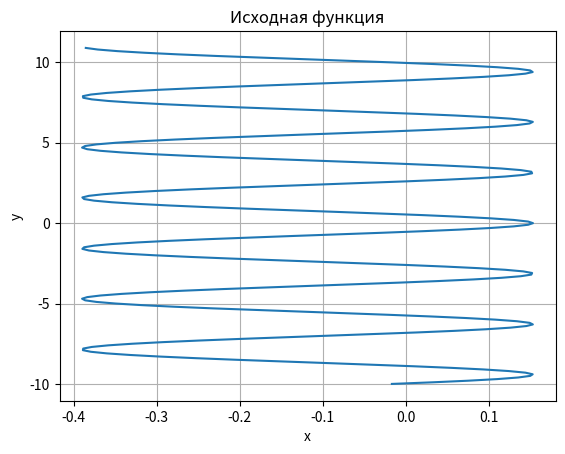

Recreate this plot in Python.
'''Свести график функции x=ch⁡cos⁡y  к нелинейным уравнениям типа f(y) = 0. 
Найти четыре корня с применением методов бисекции, Ньютона
и его частных случаев (метода секущей и метода одной касательной).'''

import math
import pandas as pd
import random
import numpy as np
import matplotlib.pyplot as plt

# исходная функция x = cosh(cos(y)) - 1.39
def x_y(y):
    return math.cosh(math.cos(y)) - 1.39

# производная исходной функции
def deriv_x_on_y(y):
    return -math.sinh(math.cos(y)) * math.sin(y)

# рекурсивная функция поиска одного из корней уравнения методом бисекции
# вычисляется по промежутку и точности
def bisection_method(ymin, ymax, e=None):
    # середина отрезка
    ymid = (ymin + ymax) / 2

    # если указана точность, то проверка точности
    if e and abs(x_y(ymid)) < e:
        return ymid

    # c какой стороны от f(ymid) наблюдается смена знака функции – в той половине наблюдается пересечение с осью OY
    # вычислить смену знака можно умножением значений функций
    if x_y(ymin) * x_y(ymid) < 0:
        ymax = ymid
    elif x_y(ymid) * x_y(ymax) < 0:
        ymin = ymid
    else:
        return ymid

    # если точность не указана, рекурсия продолжается до возникновения исключения
    try:
        # рекурсивный случай
        return bisection_method(ymin, ymax, e)
    except:
        return ymid

# одномерный метод Ньютона по приблизительному значению и точности
def newton_method(approx_y, e=None):
    if e and abs(x_y(approx_y)) < e:
        return approx_y
    try:
        approx_y = approx_y - (x_y(approx_y) / deriv_x_on_y(approx_y))
        return newton_method(approx_y, e)
    except:
        return approx_y

# метод секущих (частный случай одномерного метода Ньютона)
# выбираются две точки вокруг приблизительного решения
# каждая последующая итерация, зависящая от двух предыдущих является уточненным решением
def secant_method(y_prev, y_n, e=None):
    if e and abs(x_y(y_n)) < e:
        return y_n
    try:
        new_y_prev = y_n
        y_n = y_n - x_y(y_n) * (y_n - y_prev) / (x_y(y_n) - x_y(y_prev))
        return secant_method(new_y_prev, y_n, e)
    except:
        return y_n

# метод одной касательной (частный случай одномерного метода Ньютона)
# в итерационном подходе используется значения производной только при изначальной точке отсчета 
def single_tangent_method(y_0, y_n, e=None):
    if e and abs(x_y(y_n)) < e:
        return y_n
    try:
        y_n = y_n - (x_y(y_n) / deriv_x_on_y(y_0))
        return single_tangent_method(y_0, y_n, e)
    except:
        return y_n

# все участки, где есть ровно 1 точка y, обнуляющая функцию x от y
borders = [(-10, -9.5), (-9, -8.5), (-7, -6.5), (-6, -5.5), (-4, -3.5), (-3, -2.5), (-1, 0), (0, 1), (2.5, 3), (3.5, 4), (5.5, 6), (6.5, 7), (8.5, 9), (9.5, 10)]

# все приблизительные значения корней на каждом участке
y_approxes = [-9.8, -8.9, -6.7, -5.7, -3.5, -2.6, -0.4, 0.5, 2.7, 3.7, 5.8, 6.8, 8.9, 9.8]

# точность
e = 0.0000001

# список строк таблицы с результатами вычислений корней
data = []

random_indexes = random.sample([ind for ind in range(len(borders))], 4)
random_borders = [borders[ind] for ind in random_indexes]
random_y_approx = [y_approxes[ind] for ind in random_indexes]

for bdrs, y_approx in zip(random_borders, random_y_approx):
    res_bisection_method = bisection_method(*bdrs, e)
    res_newton_method = newton_method(y_approx, e)
    res_secant_method = secant_method(*bdrs, e)
    res_single_tangent_method = single_tangent_method(*bdrs, e)
    data.append((res_bisection_method, res_newton_method, res_secant_method, res_single_tangent_method))

table = pd.DataFrame(data, columns=['bisection_method', 'newton_method', 'secant_method', 'single_tangent'], index=random_borders)
print(table)

# формирование выборки y с шагом 0.1 и расчет по ним производных
y = [yi for yi in np.arange(-10, 11, 0.1)]
x = [x_y(yi) for yi in y]

# построение графика исходной функции
plt.plot(x, y)
plt.title('Исходная функция')
plt.xlabel('x')
plt.ylabel('y')
plt.grid()
plt.show()
